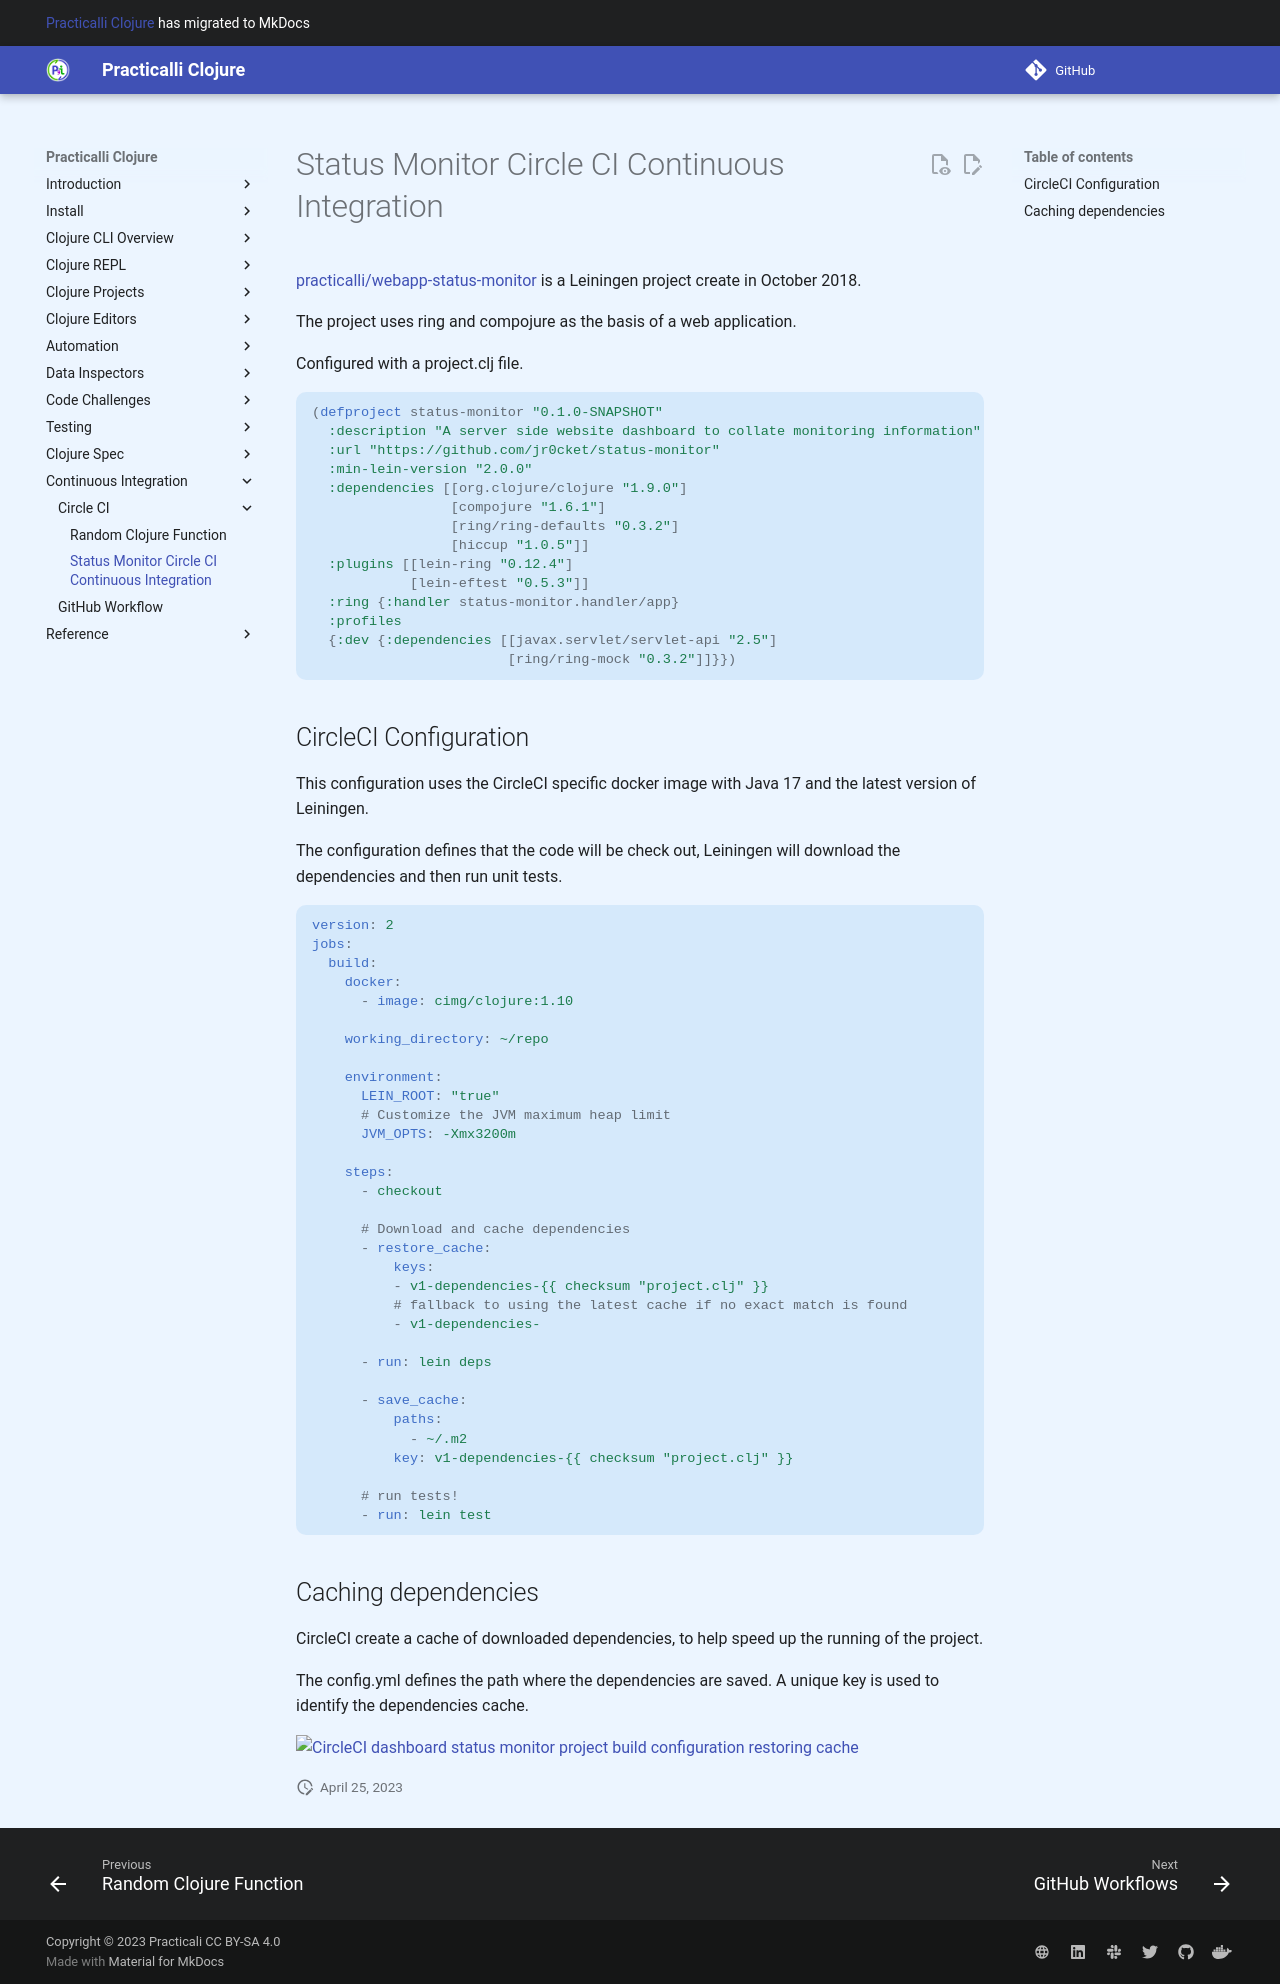

repository: practicalli/clojure · page: continuous-integration/circle-ci/status-monitor/index.html · generator: mkdocs

# Status Monitor Circle CI Continuous Integration

[practicalli/webapp-status-monitor](https://github.com/jr0cket/webapp-status-monitor/) is a Leiningen project create in October 2018.

The project uses ring and compojure as the basis of a web application.

Configured with a project.clj file.

```clojure
(defproject status-monitor "0.1.0-SNAPSHOT"
  :description "A server side website dashboard to collate monitoring information"
  :url "https://github.com/jr0cket/status-monitor"
  :min-lein-version "2.0.0"
  :dependencies [[org.clojure/clojure "1.9.0"]
                 [compojure "1.6.1"]
                 [ring/ring-defaults "0.3.2"]
                 [hiccup "1.0.5"]]
  :plugins [[lein-ring "0.12.4"]
            [lein-eftest "0.5.3"]]
  :ring {:handler status-monitor.handler/app}
  :profiles
  {:dev {:dependencies [[javax.servlet/servlet-api "2.5"]
                        [ring/ring-mock "0.3.2"]]}})
```


## CircleCI Configuration

This configuration uses the CircleCI specific docker image with Java 17 and the latest version of Leiningen.

The configuration defines that the code will be check out, Leiningen will download the dependencies and then run unit tests.

```yaml
version: 2
jobs:
  build:
    docker:
      - image: cimg/clojure:1.10

    working_directory: ~/repo

    environment:
      LEIN_ROOT: "true"
      # Customize the JVM maximum heap limit
      JVM_OPTS: -Xmx3200m

    steps:
      - checkout

      # Download and cache dependencies
      - restore_cache:
          keys:
          - v1-dependencies-{{ checksum "project.clj" }}
          # fallback to using the latest cache if no exact match is found
          - v1-dependencies-

      - run: lein deps

      - save_cache:
          paths:
            - ~/.m2
          key: v1-dependencies-{{ checksum "project.clj" }}

      # run tests!
      - run: lein test
```


## Caching dependencies

CircleCI create a cache of downloaded dependencies, to help speed up the running of the project.

The config.yml defines the path where the dependencies are saved.  A unique key is used to identify the dependencies cache.

![CircleCI dashboard status monitor project build configuration restoring cache](/images/circle-ci-dashboard-status-monitor-project-build-configuration-restoring-cache.png)
